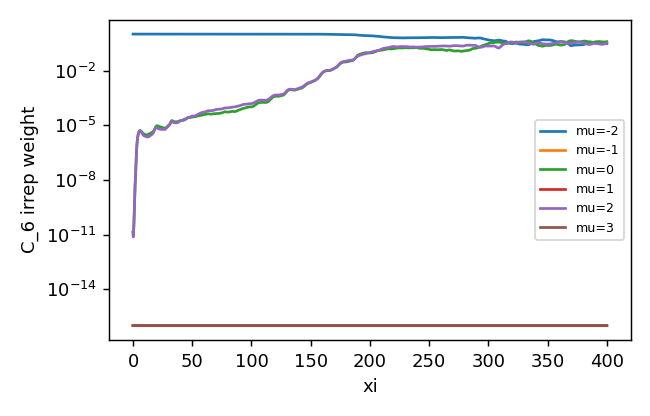

Source data for this figure (header and first rows):
z, mu-2, mu-1, mu0, mu1, mu2, mu3
0.0, 1, 4.5681394202362655e-31, 1.3385769141633812e-11, 3.0498531363149415e-31, 1.3426183272294099e-11, 6.730193903490555e-31
0.25, 1, 2.6281008854418745e-29, 7.897446658552013e-12, 1.2397250213515098e-30, 7.416800986858215e-12, 2.626004971005893e-29
0.5, 1, 9.467026724006824e-29, 1.6048245550266274e-11, 2.5785793838893168e-30, 1.4331858843316556e-11, 9.369814904130884e-29
0.75, 1, 2.03069475309427e-28, 3.8095603270837283e-11, 4.300163867412994e-30, 3.5655023072907595e-11, 2.0127149693660686e-28
1.0, 1, 3.481190034250711e-28, 1.3076305428402695e-10, 6.341887741714721e-30, 1.3161816569864256e-10, 3.464576814609869e-28
1.25, 1, 5.244390864877908e-28, 6.238602061528058e-10, 8.594008828318935e-30, 6.474573158736089e-10, 5.255122042194468e-28
1.5, 1, 7.278235239861384e-28, 2.2058475159271305e-09, 1.0783982442952283e-29, 2.2995476569266418e-09, 7.330754614419496e-28
1.75, 1, 9.5208901003864e-28, 4.833116568500923e-09, 1.3190980568082122e-29, 5.054317304085477e-09, 9.65157398840322e-28
2.0, 1, 1.189565204158631e-27, 9.869936311616939e-09, 1.5566714771055403e-29, 1.0404890494381933e-08, 1.2140737364387586e-27
2.25, 1, 1.433498153780367e-27, 2.687097281513332e-08, 1.8075730062570782e-29, 2.8219361997666354e-08, 1.4742235013464451e-27
2.5, 1, 1.6775274810157946e-27, 7.847832673713611e-08, 2.0782780978838842e-29, 8.219368022286434e-08, 1.7362901097439847e-27
2.75, 1, 1.9119698805553832e-27, 2.0156282659426947e-07, 2.3185627081793336e-29, 2.1107966150088523e-07, 1.996982936783635e-27
3.0, 1, 2.1342275566723275e-27, 4.26871316344274e-07, 2.560509317773658e-29, 4.479360771540149e-07, 2.24910802781028e-27
3.25, 1, 2.34143906073938e-27, 7.608687547705354e-07, 2.820837293017678e-29, 7.998547678819417e-07, 2.485672516072261e-27
3.5, 1, 2.5291825163750102e-27, 1.1901838408412315e-06, 3.058642404874037e-29, 1.2522646875584268e-06, 2.710473882815661e-27
3.75, 1, 2.7017090511251373e-27, 1.6919168913224453e-06, 3.3146856094771257e-29, 1.7793716503252318e-06, 2.9099803573788805e-27
4.0, 1, 2.8529914142638684e-27, 2.239181292308509e-06, 3.586305755811348e-29, 2.3500234437516778e-06, 3.0903206365469465e-27
4.25, 1, 2.9845030760609578e-27, 2.8053202607446515e-06, 3.848795810587957e-29, 2.9316640550641047e-06, 3.2520520268071254e-27
4.5, 1, 3.0963297163830243e-27, 3.3540771198730025e-06, 4.1057787965896314e-29, 3.4834808022141323e-06, 3.397317771893879e-27
4.75, 1, 3.1955516570342615e-27, 3.857685737599682e-06, 4.365768695462403e-29, 3.973918603495364e-06, 3.524643740117138e-27
5.0, 1, 3.284409000859562e-27, 4.2894314352951314e-06, 4.605190324463456e-29, 4.374303834799029e-06, 3.6352937714547484e-27
5.25, 1, 3.363743204385872e-27, 4.635019935426707e-06, 4.8747119021909715e-29, 4.66709077154402e-06, 3.735519120006319e-27
5.5, 1, 3.439600800311387e-27, 4.882599184940999e-06, 5.130557294530075e-29, 4.850917523976825e-06, 3.8279683233372105e-27
5.75, 1, 3.5070875691527245e-27, 5.028661976621382e-06, 5.370635096849735e-29, 4.9318218821437935e-06, 3.9161322663453016e-27
6.0, 1, 3.573723614377364e-27, 5.0766296667256096e-06, 5.620408210200452e-29, 4.923148468802529e-06, 3.997841719374347e-27
6.25, 1, 3.638317961408822e-27, 5.04237202367621e-06, 5.95883496748286e-29, 4.84248818316407e-06, 4.082719268915348e-27
6.5, 1, 3.713290297854142e-27, 4.942613499303899e-06, 6.309712996108205e-29, 4.703880070537757e-06, 4.164084483156644e-27
6.75, 1, 3.795069740147176e-27, 4.794896419118424e-06, 6.717847384099712e-29, 4.5164716557866624e-06, 4.24654559568042e-27
7.0, 1, 3.881888558455594e-27, 4.611088718327952e-06, 7.112686850000236e-29, 4.294071231584373e-06, 4.3353176145325866e-27
7.25, 1, 3.9737262130435895e-27, 4.406108339545211e-06, 7.47839743682965e-29, 4.047583592807901e-06, 4.432394890612704e-27
7.5, 1, 4.079979787079115e-27, 4.1962118779857375e-06, 7.817471670652825e-29, 3.7934143762068616e-06, 4.5334406601908555e-27
7.75, 1, 4.199568169947905e-27, 3.995912386647662e-06, 8.146391712216892e-29, 3.539748151907079e-06, 4.6476604474964525e-27
8.0, 1, 4.3304577514987595e-27, 3.818757065544616e-06, 8.39533063354128e-29, 3.3009790970018306e-06, 4.777971810143251e-27
8.25, 1, 4.4711235000240385e-27, 3.6699606260663122e-06, 8.621121581614175e-29, 3.0888854529975625e-06, 4.9243523562840805e-27
8.5, 1, 4.629100788572494e-27, 3.551874080921336e-06, 8.764096413683107e-29, 2.918695560924243e-06, 5.084915651114549e-27
8.75, 1, 4.795077647257418e-27, 3.457423130205968e-06, 8.925558968339863e-29, 2.79290336508059e-06, 5.2700197369950725e-27
9.0, 1, 4.972878776016401e-27, 3.377644404130952e-06, 9.015593897002971e-29, 2.7088333501351647e-06, 5.4750748952374045e-27
9.25, 1, 5.167647983263017e-27, 3.3066796287621626e-06, 9.062921321316964e-29, 2.654236618596281e-06, 5.70144727512808e-27
9.5, 1, 5.3767490152555314e-27, 3.2348650431999545e-06, 9.066903178981648e-29, 2.6089006663054013e-06, 5.946591556177203e-27
9.75, 1, 5.6002300223211956e-27, 3.1611626241926808e-06, 9.024686822149938e-29, 2.5598268513831762e-06, 6.217014862139504e-27
10.0, 1, 5.835056377043561e-27, 3.0930809264929365e-06, 8.962777290378698e-29, 2.508758656872985e-06, 6.504146960856739e-27
10.25, 1, 6.079160559068728e-27, 3.0348790719317053e-06, 8.924402965825573e-29, 2.4586400004241474e-06, 6.823233868109398e-27
10.5, 1, 6.337664900380019e-27, 2.9926511758818458e-06, 8.853790843720709e-29, 2.4150633707762827e-06, 7.17070040144807e-27
10.75, 1, 6.604118590255955e-27, 2.9646171468658817e-06, 8.695055246610099e-29, 2.376086226511076e-06, 7.546853500827922e-27
11.0, 1, 6.878002371629916e-27, 2.9506190486255557e-06, 8.535848204234665e-29, 2.342269596096496e-06, 7.948332794341528e-27
11.25, 1, 7.153307373832025e-27, 2.9517595074237155e-06, 8.38745762967142e-29, 2.3158696599520713e-06, 8.374069264350617e-27
11.5, 1, 7.428792588331141e-27, 2.966565685255188e-06, 8.191051722211346e-29, 2.29602806618543e-06, 8.821590949083e-27
11.75, 1, 7.699267996179328e-27, 2.9877286857755213e-06, 8.002852044444043e-29, 2.279978954404129e-06, 9.285128067912491e-27
12.0, 1, 7.967875920847062e-27, 3.0086935660657618e-06, 7.89389780233319e-29, 2.264693042652582e-06, 9.752184106470982e-27
12.25, 1, 8.229354666419145e-27, 3.0300017629277688e-06, 7.837114280120275e-29, 2.252567998715407e-06, 1.022313435096761e-26
12.5, 1, 8.478538356478677e-27, 3.0595024315513627e-06, 7.956120510400758e-29, 2.2506778708238046e-06, 1.0673444901825352e-26
12.75, 1, 8.702637045602945e-27, 3.098669108598097e-06, 8.091403063892628e-29, 2.26165023241156e-06, 1.110807204030934e-26
13.0, 1, 8.904573770005745e-27, 3.1466176259360806e-06, 8.235792050040838e-29, 2.287041350320252e-06, 1.1501135668895258e-26
13.25, 1, 9.070274932382916e-27, 3.202650023077083e-06, 8.460444591827385e-29, 2.3290949846506465e-06, 1.1847285882910974e-26
13.5, 1, 9.199166201774935e-27, 3.2623869494795798e-06, 8.846790728090717e-29, 2.384079783019776e-06, 1.2148117088359323e-26
13.75, 1, 9.288696332067597e-27, 3.324977756664554e-06, 9.212207717409097e-29, 2.4472731774897484e-06, 1.237521759250198e-26
14.0, 1, 9.34481058320263e-27, 3.3905307247448507e-06, 9.654420180182063e-29, 2.514102584704695e-06, 1.2541093889827557e-26
14.25, 1, 9.359809729882552e-27, 3.45731896792487e-06, 1.016957470072656e-28, 2.58253412653812e-06, 1.2634436097149394e-26
14.5, 1, 9.342458808413672e-27, 3.5261372732611292e-06, 1.0674495500086085e-28, 2.651356663469694e-06, 1.2662677169646472e-26
14.75, 1, 9.290619686893356e-27, 3.596584026096695e-06, 1.128132951984361e-28, 2.7185962984867496e-06, 1.2625539909904537e-26
... 1,541 more rows
